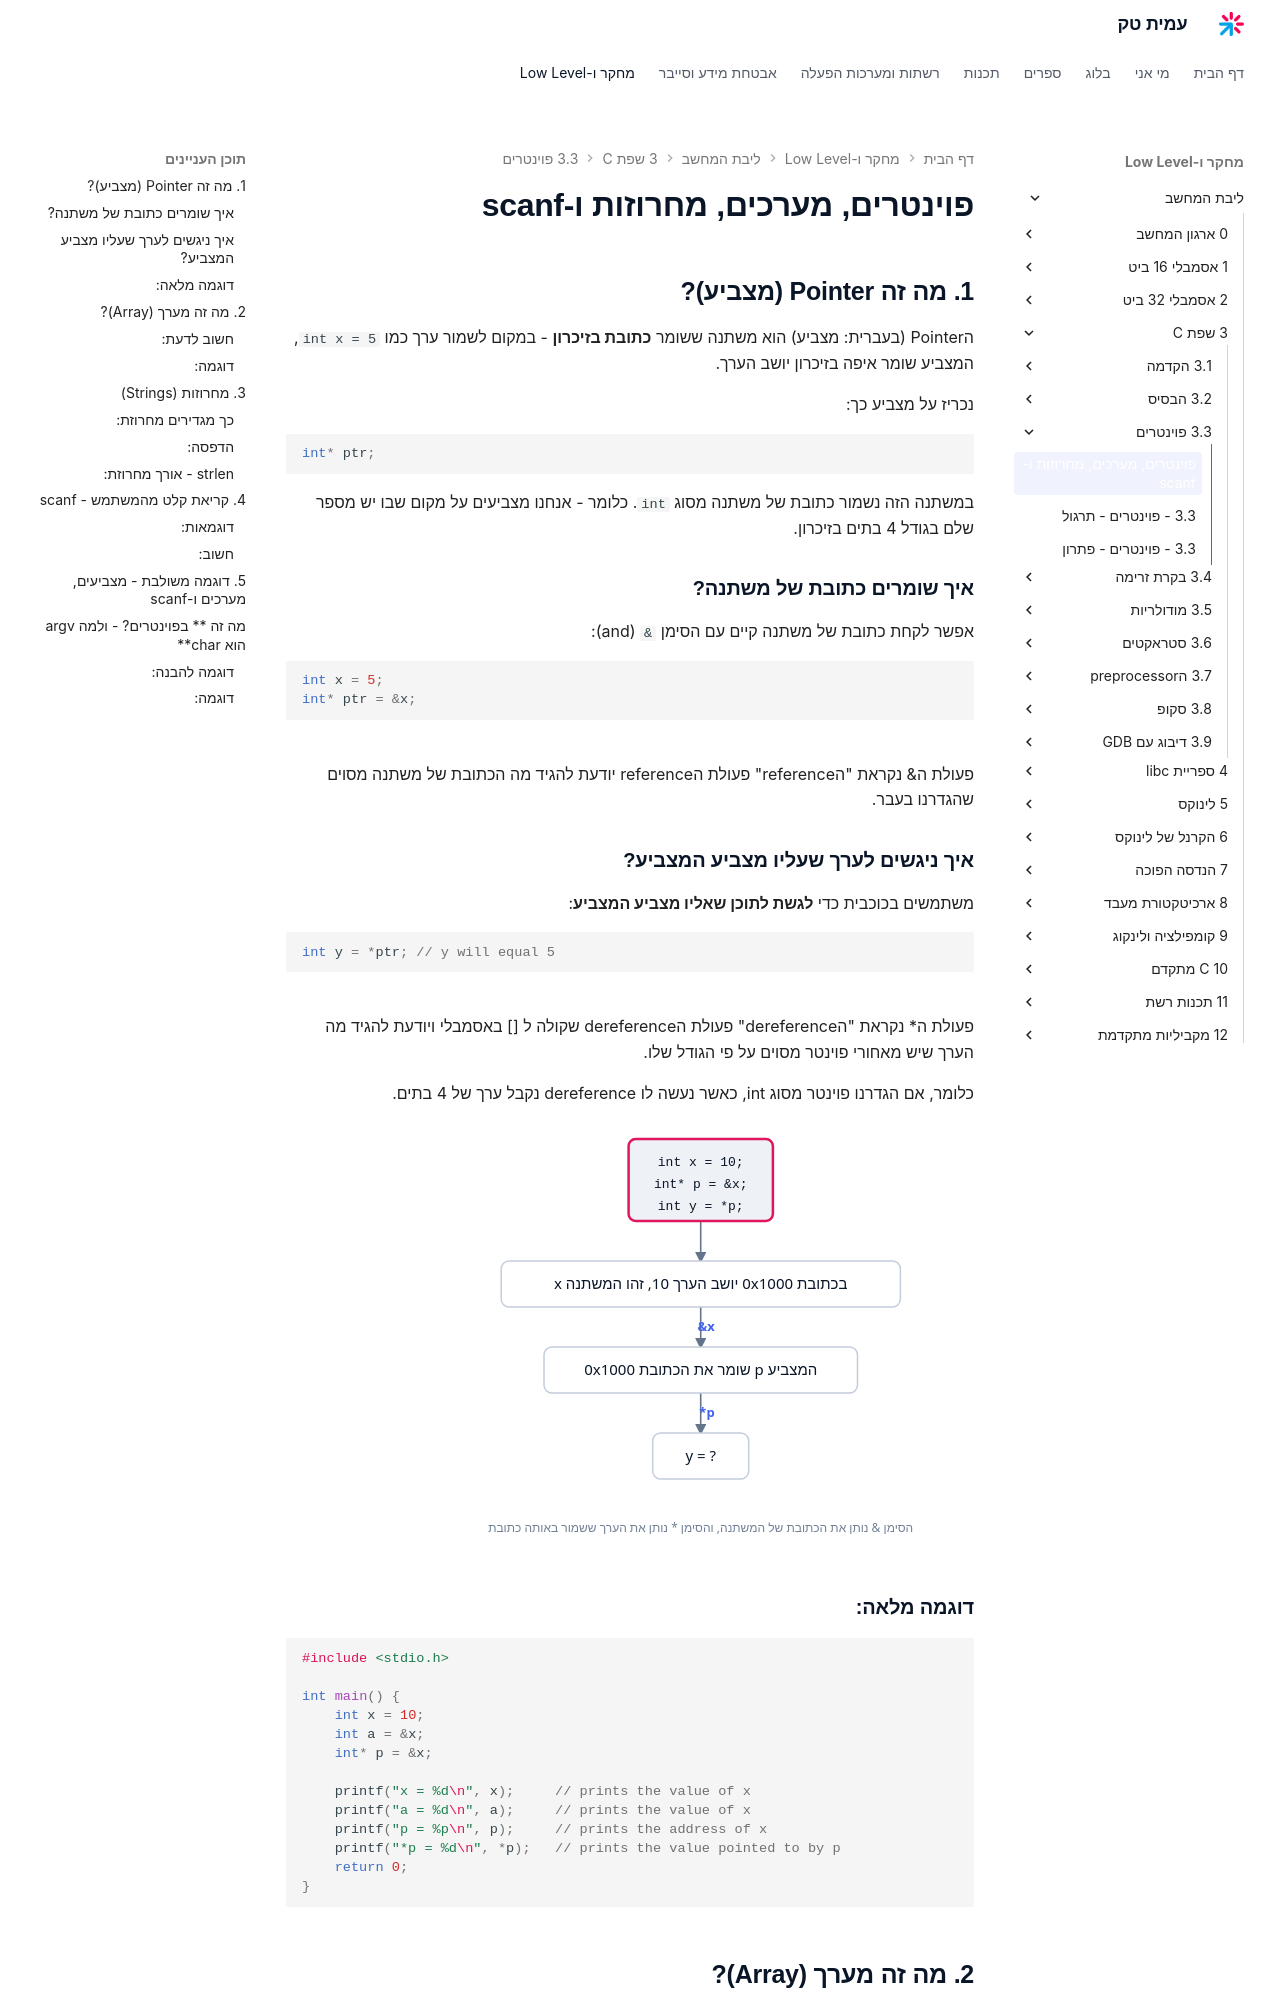

repository: AmitPinchasi/amittech · page: ליבת-המחשב/3 - שפת C/3.3 - פוינטרים/3.3 - פוינטרים - הרצאה/index.html · generator: mkdocs

# פוינטרים, מערכים, מחרוזות ו־scanf

## 1. מה זה Pointer (מצביע)?

הPointer (בעברית: מצביע) הוא משתנה ששומר **כתובת בזיכרון** – במקום לשמור ערך כמו `int x = 5`, המצביע שומר איפה בזיכרון יושב הערך.

נכריז על מצביע כך:

```c
int* ptr;
```

במשתנה הזה נשמור כתובת של משתנה מסוג `int`. כלומר – אנחנו מצביעים על מקום שבו יש מספר שלם בגודל 4 בתים בזיכרון.

### איך שומרים כתובת של משתנה?

אפשר לקחת כתובת של משתנה קיים עם הסימן `&` (and):

```c
int x = 5;
int* ptr = &x;
```
פעולת ה& נקראת "הreference" פעולת הreference יודעת להגיד מה הכתובת של משתנה מסוים שהגדרנו בעבר.

### איך ניגשים לערך שעליו מצביע המצביע?

משתמשים בכוכבית כדי **לגשת לתוכן שאליו מצביע המצביע**:

```c
int y = *ptr; // y יהיה שווה 5
```
פעולת ה* נקראת "הdereference" פעולת הdereference שקולה ל [] באסמבלי ויודעת להגיד מה הערך שיש מאחורי פוינטר מסוים על פי הגודל שלו.

כלומר, אם הגדרנו פוינטר מסוג int, כאשר נעשה לו dereference נקבל ערך של 4 בתים.
### דוגמה מלאה:

```c
#include <stdio.h>

int main() {
    int x = 10;
    int a = &x;
    int* p = &x;

    printf("x = %d\n", x);     // מדפיס את הערך של x
    printf("a = %d\n", a);     // מדפיס את הערך של x
    printf("p = %p\n", p);     // מדפיס את הכתובת של x
    printf("*p = %d\n", *p);   // מדפיס את הערך שאליו מצביע p
    return 0;
}
```
